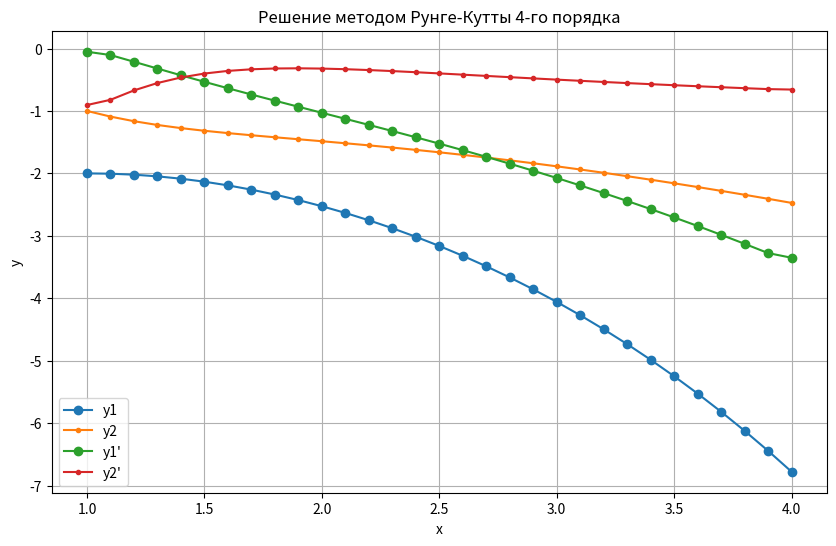
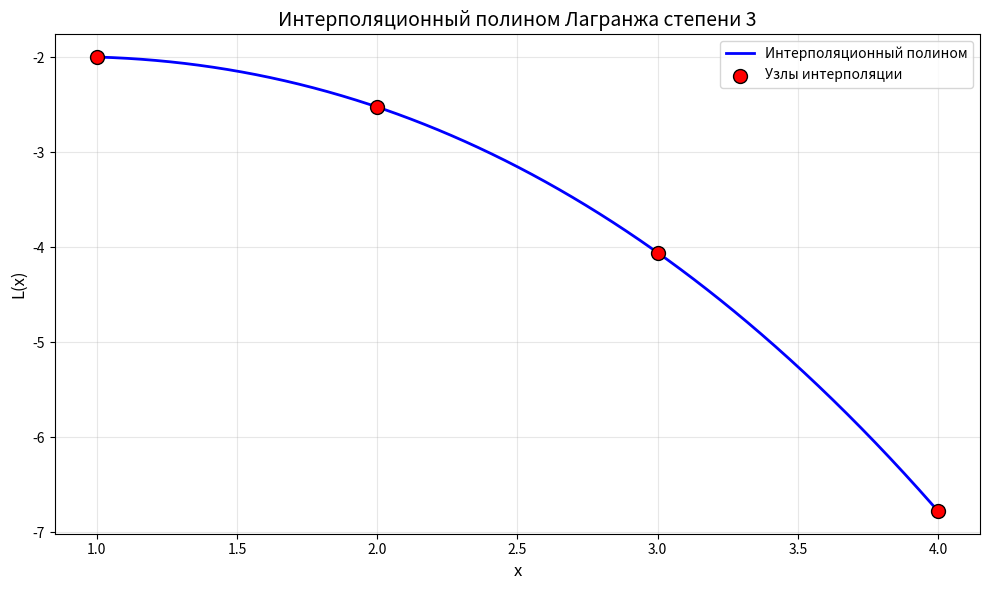

These charts were generated, in order, by the following Python code:
# -*- coding: utf-8 -*-
"""Untitled6.ipynb

Automatically generated by Colab.

Original file is located at
    https://colab.research.google.com/drive/1pFDItHkCgbmUsTbmB_RMwmo1Epyvm4Nu
"""

import numpy as np
import matplotlib.pyplot as plt
import math
from scipy.integrate import solve_ivp

def runge_kutta_4_system_vector(f, x0, y0_vector, x_end, h):
    xn = [x0]
    yn = [np.array(y0_vector, dtype=float)]

    x = x0
    y = np.array(y0_vector, dtype=float)

    while x < x_end:
        h_step = min(h, x_end - x)

        k1 = h_step * f(x, y)
        k2 = h_step * f(x + h_step/2, y + k1/2)
        k3 = h_step * f(x + h_step/2, y + k2/2)
        k4 = h_step * f(x + h_step, y + k3)

        y = y + (k1 + 2*k2 + 2*k3 + k4) / 6
        x += h_step

        xn.append(x)
        yn.append(y.copy())

    return np.array(xn), np.array(yn)

def solve_system_rk4(x0, y10, y20, x_end, h):
    def f1(x, y):
        y1, y2 = y
        if x <= 0:
            return 0
        return y2 * math.log(x)

    def f2(x, y):
        y1, y2 = y
        return y1 + y2**2

    def f_system(x, y_vector):
        y1, y2 = y_vector

        dy1dx = f1(x, (y1, y2))
        dy2dx = f2(x, (y1, y2))

        return np.array([dy1dx, dy2dx])

    x_vals, y_vectors = runge_kutta_4_system_vector(f_system, x0, [y10, y20], x_end, h)

    y1_vals = y_vectors[:, 0]
    y2_vals = y_vectors[:, 1]

    return x_vals, y1_vals, y2_vals

def solve_with_scipy(x0, y10, y20, x_end, h):
    def system_ode(x, y):
        y1, y2 = y
        if x <= 0:
            dy1dx = 0
        else:
            dy1dx = y2 * math.log(x)
        dy2dx = y1 + y2**2
        return [dy1dx, dy2dx]

    solution = solve_ivp(
        system_ode,
        [x0, x_end],
        [y10, y20],
        method='DOP853',
        rtol=1e-12,  # Очень высокая точность
        atol=1e-12,
        dense_output=True
    )


    x_vals = np.arange(x0, x_end + h/2, h)
    y_interp = solution.sol(x_vals)

    return x_vals, y_interp[0], y_interp[1]

def runge_error_estimate(y_h, y_h2, p=4):
    error_estimate = np.abs(y_h - y_h2) / (2**p - 1)
    return error_estimate

def get_value_at_point(x_array, y_array, point):
    """Получить значение функции в заданной точке (линейная интерполяция)"""
    idx = np.searchsorted(x_array, point) - 1
    if idx < 0:
        idx = 0
    if idx >= len(x_array) - 1:
        idx = len(x_array) - 2

    x1, x2 = x_array[idx], x_array[idx + 1]
    y1, y2 = y_array[idx], y_array[idx + 1]

    if x2 == x1:
        return float(y1)

    t = (point - x1) / (x2 - x1)
    return float(y1 + t * (y2 - y1))

a, b = 1.0, 4.0
h = 0.1
y1_a, y2_a = -2.0, -1.0

x_vals, y1_vals, y2_vals = solve_system_rk4(a, y1_a, y2_a, b, h)
x_scipy, y1_scipy, y2_scipy = solve_with_scipy(a, y1_a, y2_a, b, h)

print("Значения по методу Рунге-Кутты: \n","x_values: \n",x_vals, "\n y1_values: \n", y1_vals, "\n y2_values: \n", y2_vals, "\n")
int_points = [1, 2, 3, 4]
results = {}
results_s = {}

def find_nearest_index(array, value):
        idx = (np.abs(array - value)).argmin()
        return idx

for point in int_points:
    idx = find_nearest_index(x_vals, point)
    x_found = x_vals[idx]
    y1_found = y1_vals[idx]
    y2_found = y2_vals[idx]
    y1_s_found = y1_scipy[idx]
    y2_s_found = y2_scipy[idx]
    results[point] = (x_found, y1_found, y2_found)
    results_s[point] = (x_found, y1_s_found, y2_s_found)

print("Результаты для метода Рунге-Кутты:")
print(f"{'x':>6} {'y1(x)':>15} {'y2(x)':>15}")
print("-" * 60)

for point in int_points:
        x_found, y1_val, y2_val = results[point]
        print(f"{point:>6.0f} {y1_val:>15.8f} {y2_val:>15.8f}")

print("\n Значения по solve_imp","x_values: \n",x_scipy, "\n y1_values: \n", y1_scipy, "\n y2_values: \n", y2_scipy, "\n")

print("\n Результаты через solve_imp:")
print(f"{'x':>6} {'y1(x)':>15} {'y2(x)':>15}")
print("-" * 60)

for point in int_points:
        x_found, y1_sc, y2_sc = results_s[point]
        print(f"{point:>6.0f} {y1_sc:>15.8f} {y2_sc:>15.8f}")

y1_for_interpolation = [results[p][1] for p in int_points]
y1_scipy_check = [abs(results[p][1] - results_s[p][1]) for p in int_points]

y1_lagrange_values = np.array(y1_for_interpolation, dtype=float)
diviations = np.array(y1_scipy_check, dtype=float)
print("\n Разница со встроенной функцией в целых x: \n", diviations)

#Проверка точности по правилу Рунге

x_h, y1_h, y2_h = solve_system_rk4(a, y1_a, y2_a, b, h)
x_h2, y1_h2, y2_h2 = solve_system_rk4(a, y1_a, y2_a, b, h/2)
x_h4, y1_h4, y2_h4 = solve_system_rk4(a, y1_a, y2_a, b, h/4)

y1_h_points = np.array([get_value_at_point(x_h, y1_h, p) for p in int_points], dtype=float)
y1_h2_points = np.array([get_value_at_point(x_h2, y1_h2, p) for p in int_points], dtype=float)
y1_h4_points = np.array([get_value_at_point(x_h4, y1_h4, p) for p in int_points], dtype=float)

print("\n Оценка погрешности для метода Рунге-Кутты по правилу Рунге: ")
error_y1_h = runge_error_estimate(y1_h_points, y1_h2_points, p=4)
print(error_y1_h, "\n")

x_h, y1_h, y2_h = solve_with_scipy(a, y1_a, y2_a, b, h)
x_h2, y1_h2, y2_h2 = solve_with_scipy(a, y1_a, y2_a, b, h/2)
x_h4, y1_h4, y2_h4 = solve_with_scipy(a, y1_a, y2_a, b, h/4)

y1_h_points = np.array([get_value_at_point(x_h, y1_h, p) for p in int_points], dtype=float)
y1_h2_points = np.array([get_value_at_point(x_h2, y1_h2, p) for p in int_points], dtype=float)
y1_h4_points = np.array([get_value_at_point(x_h4, y1_h4, p) for p in int_points], dtype=float)

print("\n Оценка погрешности для solve_ivp по правилу Рунге: ")
error_y1_h_p4 = runge_error_estimate(y1_h_points, y1_h2_points, p=4)
print(error_y1_h_p4, "\n")

print("\n Значения y1 для дальнейшей интерполяции Лагранжа: ",y1_lagrange_values)

y1_prime = np.gradient(y1_vals, x_vals)
y2_prime = np.gradient(y2_vals, x_vals)

plt.figure(figsize=(10, 6))
plt.plot(x_vals, y1_vals, 'o-', label=f'y1')
plt.plot(x_vals, y2_vals, '.-', label=f'y2')
plt.plot(x_vals, y1_prime, 'o-', label=f"y1'")
plt.plot(x_vals, y2_prime, '.-', label=f"y2'")
plt.xlabel('x')
plt.ylabel('y')
plt.title('Решение методом Рунге-Кутты 4-го порядка')
plt.legend()
plt.grid(True)
plt.show()

def lagrange_interpolation(x_points, y_points, x_values):

    # Преобразуем входные данные в массивы numpy
    x_points = np.asarray(x_points, dtype=float)
    y_points = np.asarray(y_points, dtype=float)
    x_values = np.asarray(x_values, dtype=float)

    # Проверка входных данных
    if len(x_points) != len(y_points):
        raise ValueError(f"Количество x-точек ({len(x_points)}) должно совпадать с количеством y-точек ({len(y_points)})")

    if len(x_points) == 0:
        raise ValueError("Массивы точек не могут быть пустыми")

    if len(x_points) == 1:
        # Если только одна точка, полином - константа
        return np.full_like(x_values, y_points[0])

    # Проверка на уникальность узлов интерполяции
    if len(np.unique(x_points)) != len(x_points):
        raise ValueError("Узлы интерполяции должны быть уникальными")

    # Если x_values - скаляр, преобразуем в массив
    is_scalar = x_values.ndim == 0
    x_values = np.atleast_1d(x_values)

    n = len(x_points)
    result = np.zeros_like(x_values, dtype=float)

    # Основной цикл интерполяции
    for i in range(n):
        # Вычисляем базисный полином Лагранжа l_i(x)
        term = np.ones_like(x_values, dtype=float) * y_points[i]

        for j in range(n):
            if i != j:
                term *= (x_values - x_points[j]) / (x_points[i] - x_points[j])

        result += term

    # Возвращаем результат в том же формате, что и вход
    return result[0] if is_scalar else result

def lagrange_basis_polynomials(x_points, x_values):

    x_points = np.asarray(x_points, dtype=float)
    x_values = np.asarray(x_values, dtype=float)

    n = len(x_points)
    m = len(x_values)
    basis = np.zeros((n, m), dtype=float)

    for i in range(n):
        basis[i] = np.ones(m, dtype=float)
        for j in range(n):
            if i != j:
                basis[i] *= (x_values - x_points[j]) / (x_points[i] - x_points[j])

    return basis

def lagrange_coefficients(x_points, y_points):

    x_points = np.asarray(x_points, dtype=float)
    y_points = np.asarray(y_points, dtype=float)
    n = len(x_points)

    # Инициализируем массив коэффициентов
    coefficients = np.zeros(n, dtype=float)

    for i in range(n):
        # Получаем базисный полином l_i(x)
        poly = np.array([1.0], dtype=float)  # Начинаем с константы 1

        for j in range(n):
            if i != j:
                # Умножаем на (x - x_j)/(x_i - x_j)
                denominator = 1.0 / (x_points[i] - x_points[j])

                # Создаем полином (x - x_j) * denominator
                term = np.array([-x_points[j] * denominator, denominator], dtype=float)

                # Умножаем текущий полином на term
                new_poly = np.zeros(len(poly) + 1, dtype=float)
                for k in range(len(poly)):
                    for l in range(2):
                        new_poly[k + l] += poly[k] * term[l]
                poly = new_poly

        # Добавляем вклад от y_i * l_i(x)
        for k in range(len(poly)):
            coefficients[n - 1 - k] += y_points[i] * poly[len(poly) - 1 - k]

    return coefficients

class LagrangeInterpolator:

    def __init__(self, x_points, y_points):

        self.x_points = np.asarray(x_points, dtype=float)
        self.y_points = np.asarray(y_points, dtype=float)
        self.n = len(x_points)

        # Проверка данных
        if len(self.x_points) != len(self.y_points):
            raise ValueError("Количество x и y точек должно совпадать")

        if len(np.unique(self.x_points)) != self.n:
            raise ValueError("Узлы интерполяции должны быть уникальными")

        # Предвычисляем знаменатели для оптимизации
        self.denominators = np.ones(self.n, dtype=float)
        for i in range(self.n):
            denominator = 1.0
            for j in range(self.n):
                if i != j:
                    denominator *= (self.x_points[i] - self.x_points[j])
            self.denominators[i] = denominator

    def __call__(self, x_values):

        x_values = np.asarray(x_values, dtype=float)
        is_scalar = x_values.ndim == 0
        x_values = np.atleast_1d(x_values)

        result = np.zeros_like(x_values, dtype=float)

        for i in range(self.n):
            # Вычисляем числитель для текущего базисного полинома
            numerator = np.ones_like(x_values, dtype=float)
            for j in range(self.n):
                if i != j:
                    numerator *= (x_values - self.x_points[j])

            # Вычисляем базисный полином и добавляем в результат
            result += self.y_points[i] * numerator / self.denominators[i]

        return result[0] if is_scalar else result

    def derivative(self, x_values, order=1):

        # Для производных используем численное дифференцирование
        # Можно было бы аналитически вычислить производную полинома
        h = 1e-6
        x_values = np.asarray(x_values, dtype=float)

        if order == 1:
            return (self(x_values + h) - self(x_values - h)) / (2 * h)
        elif order == 2:
            return (self(x_values + h) - 2 * self(x_values) + self(x_values - h)) / (h ** 2)
        else:
            raise ValueError("Пока поддерживаются только производные 1-го и 2-го порядка")

    def get_coefficients(self):
        return lagrange_coefficients(self.x_points, self.y_points)

    def plot(self, x_min=None, x_max=None, num_points=1000, show_nodes=True):

        if x_min is None:
            x_min = self.x_points.min() - 0.5
        if x_max is None:
            x_max = self.x_points.max() + 0.5

        x_plot = np.linspace(x_min, x_max, num_points)
        y_plot = self(x_plot)

        plt.figure(figsize=(10, 6))
        plt.plot(x_plot, y_plot, 'b-', linewidth=2, label='Интерполяционный полином')

        if show_nodes:
            plt.scatter(self.x_points, self.y_points, color='red', s=100,
                       zorder=5, label='Узлы интерполяции', edgecolors='black')

        plt.xlabel('x', fontsize=12)
        plt.ylabel('L(x)', fontsize=12)
        plt.title(f'Интерполяционный полином Лагранжа степени {self.n-1}', fontsize=14)
        plt.grid(True, alpha=0.3)
        plt.legend()
        plt.tight_layout()
        plt.show()

x_test = [1.5, 2.5, 3.5]
y_interp = lagrange_interpolation(int_points, y1_lagrange_values, x_test)
print("\n Значения полинома Лагранжа в точках 1.5, 2.5 и 3.5: ", y_interp)

interpolator = LagrangeInterpolator(int_points, y1_lagrange_values)
interpolator.plot(x_min=1, x_max=4, num_points=1000)

found_max_value = y_interp[0]
true_max_value = -2.13332856
difference = abs(true_max_value - found_max_value)

print("\n Найденное значение полинома в точке 1.5 : ", found_max_value, "отклонение от истинного значения : ", difference)
